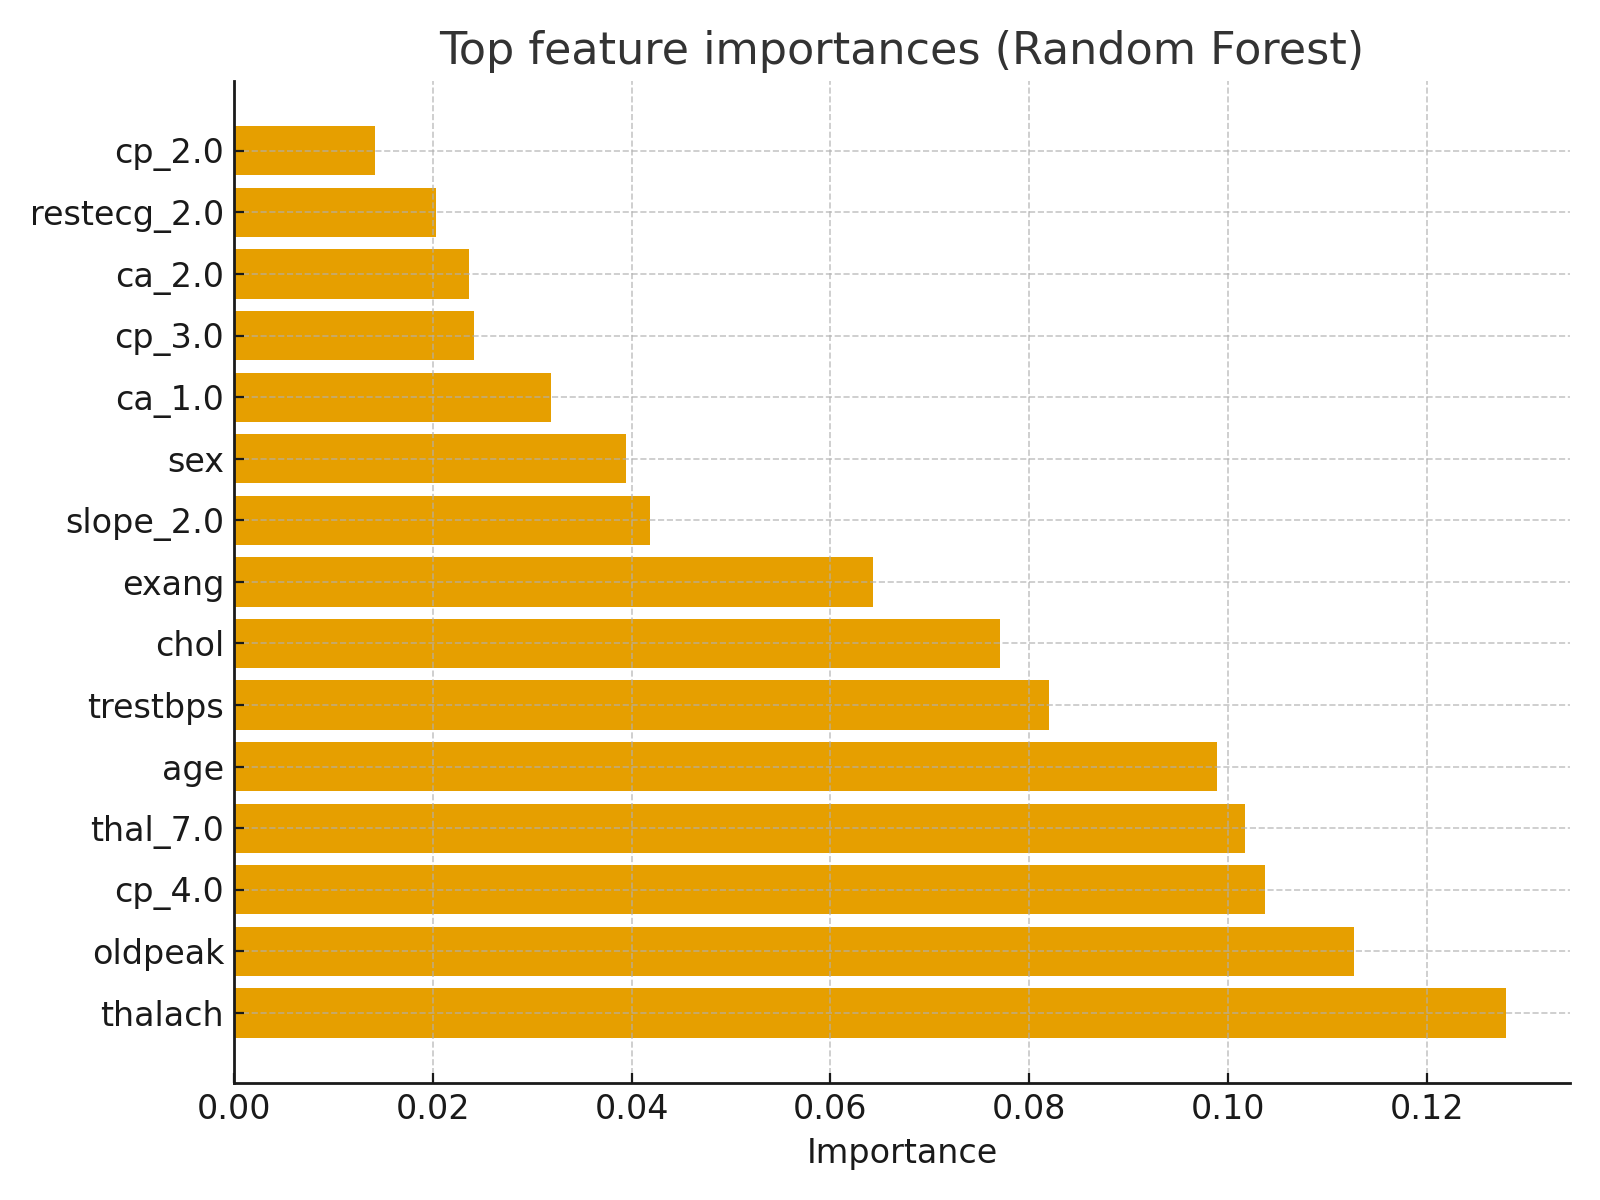

The file beside this chart, header and first rows:
feature, importance
thalach, 0.128
oldpeak, 0.1126
cp_4.0, 0.1037
thal_7.0, 0.1017
age, 0.09887
trestbps, 0.08194
chol, 0.07705
exang, 0.06433
slope_2.0, 0.04187
sex, 0.03948
ca_1.0, 0.0319
cp_3.0, 0.02411
ca_2.0, 0.0236
restecg_2.0, 0.02035
cp_2.0, 0.01422
ca_3.0, 0.01219
fbs, 0.01026
thal_6.0, 0.007378
slope_3.0, 0.005935
restecg_1.0, 0.0005228
